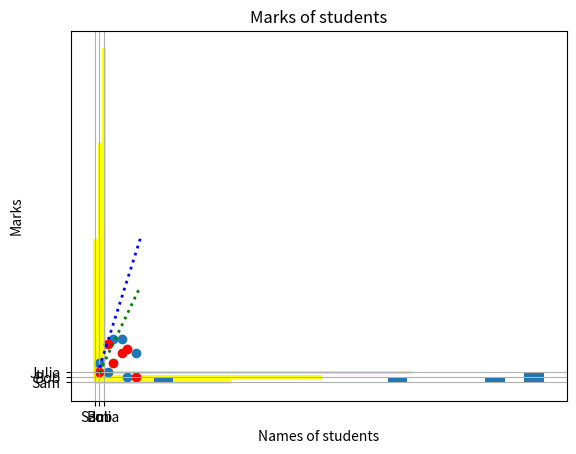
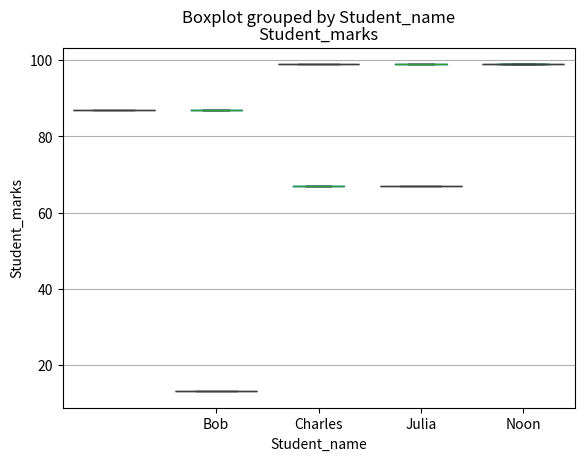
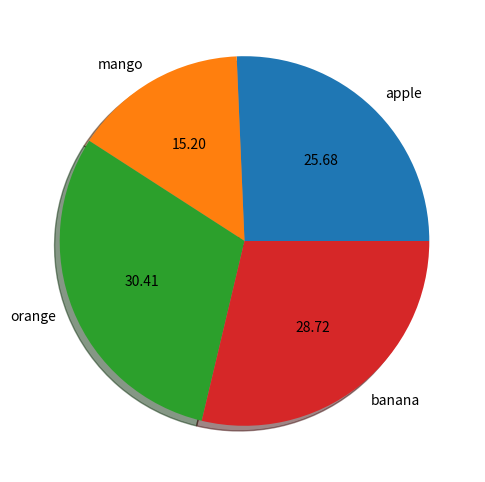

Reproduce these figures in Python, in order.
# ---
# jupyter:
#   jupytext:
#     formats: ipynb,py:light
#     text_representation:
#       extension: .py
#       format_name: light
#       format_version: '1.5'
#       jupytext_version: 1.4.0
#   kernelspec:
#     display_name: Python 3
#     language: python
#     name: python3
# ---

from matplotlib import pyplot as plt
import numpy as np
import pandas as pd
import seaborn as sns

x = np.arange(1,11)
x

y1 = x*2
y1

y2 = x*3
y2

# +
#Line plot

plt.plot(x,y1,color="green",linewidth=2,linestyle=":")
plt.plot(x,y2,color="blue",linewidth=2,linestyle=":")
plt.title("Line plot")
plt.xlabel("x-axis")
plt.ylabel("y-axis")
plt.grid(True)
plt.show()

# +
# Bar plot

students = {"Sam":30,"Bob":50,"Julia":70}

names = list(students.keys())
print(names)
marks = list(students.values())
print(marks)
# -

plt.bar(names,marks,color="yellow")
plt.title("Marks of students")
plt.xlabel("Names of students")
plt.ylabel("Marks")
plt.grid(True)
plt.show()

plt.barh(names,marks,color="yellow")
plt.title("Marks of students")
plt.xlabel("Names of students")
plt.ylabel("Marks")
plt.show()

# +
# Scatter plot

x = [4,7,3,9,1,6]
y1 = [9,1,2,6,4,9]
y2 = [4,7,8,1,2,6]

plt.scatter(x,y1)
plt.scatter(x,y2,color="red")
plt.title("Marks of students")
plt.xlabel("Names of students")
plt.ylabel("Marks")
plt.grid(True)

# +
# Historgram

student = {"Student_name":['Bob','Sam','Julia','Charles','Noon'],"Student_marks":[87,13,99,67,99],"Student_major":['Math','Communications','Psychology','Biology','Communications']}
df = pd.DataFrame(student)
df.head(2)

plt.hist(df['Student_marks'],bins=20)
plt.grid(True)

# +
# Box plot

df.boxplot(column='Student_marks',by='Student_name')
# -

sns.boxplot(x=df["Student_name"],y=df["Student_marks"])

# +
# Pie Chart

fruits = ["apple","mango","orange","banana"]
cost = [76,45,90,85]

plt.figure(figsize=(6,6))
plt.pie(cost,labels=fruits,autopct="%0.2f",shadow=True)
plt.show()
